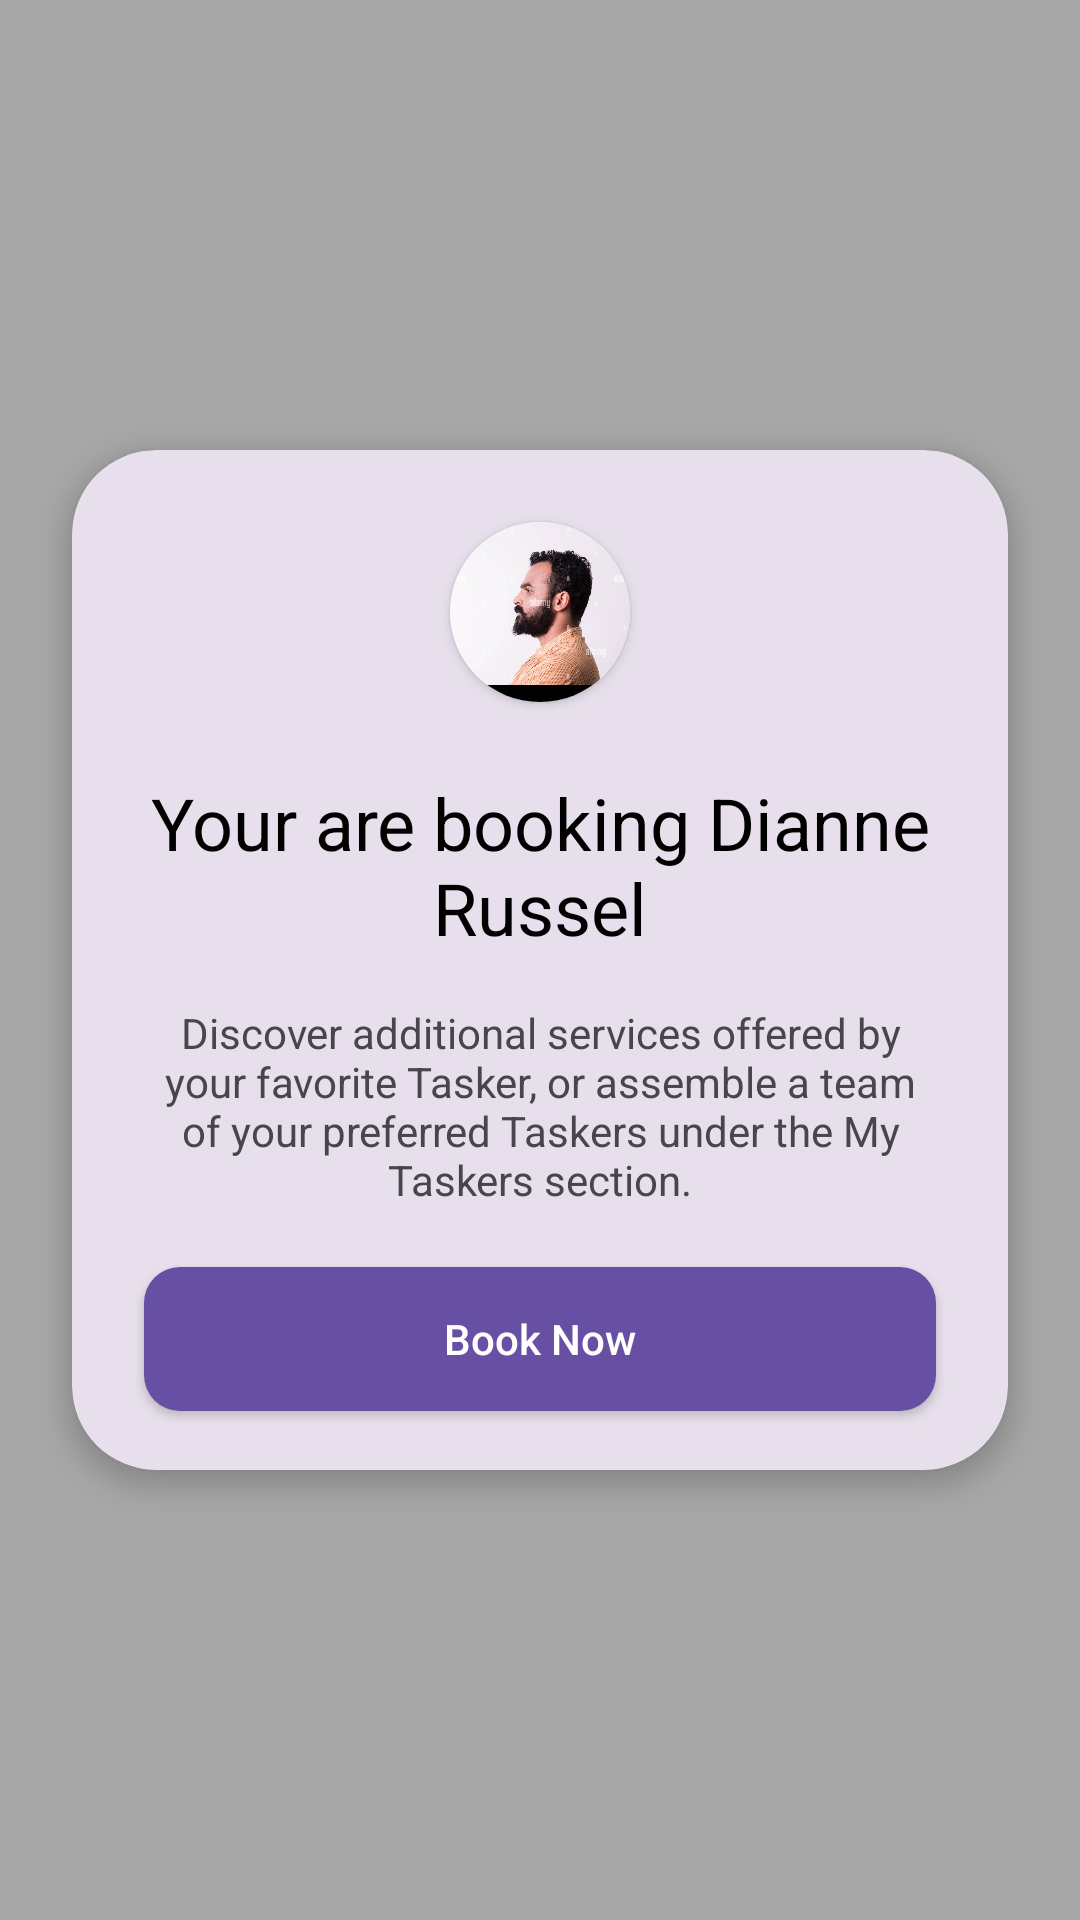

Write the Android layout XML for this screen, with the resource values it uses.
<!-- AndroidManifest.xml: application theme Theme.Workoo -->
<!-- res/layout/confirm_popup_window.xml -->
<?xml version="1.0" encoding="utf-8"?>

<androidx.constraintlayout.widget.ConstraintLayout xmlns:android="http://schemas.android.com/apk/res/android"
    xmlns:app="http://schemas.android.com/apk/res-auto"
    xmlns:tools="http://schemas.android.com/tools"
    android:layout_width="wrap_content"
    android:background="#55000000"
    android:layout_height="match_parent">

    <androidx.cardview.widget.CardView
        android:layout_width="match_parent"
        android:layout_height="340dp"
        android:layout_margin="24dp"
        android:backgroundTint="@color/lightPurple"
        app:cardCornerRadius="28dp"
        app:cardElevation="5dp"
        app:layout_constraintBottom_toBottomOf="parent"
        app:layout_constraintEnd_toEndOf="parent"
        app:layout_constraintStart_toStartOf="parent"
        app:layout_constraintTop_toTopOf="parent">

        <androidx.constraintlayout.widget.ConstraintLayout
            android:layout_width="match_parent"
            android:layout_height="match_parent">

            <androidx.cardview.widget.CardView
                android:id="@+id/cardView8"
                android:layout_width="60dp"
                android:layout_height="60dp"
                android:layout_marginTop="24dp"
                app:cardCornerRadius="150dp"
                app:layout_constraintEnd_toEndOf="parent"
                app:layout_constraintStart_toStartOf="parent"
                app:layout_constraintTop_toTopOf="parent">

                <ImageView
                    android:layout_width="match_parent"
                    android:layout_height="match_parent"
                    android:scaleType="centerCrop"
                    android:src="@drawable/profile_four" />
            </androidx.cardview.widget.CardView>

            <TextView
                android:id="@+id/textView49"
                android:layout_width="wrap_content"
                android:layout_height="wrap_content"
                android:layout_margin="24dp"
                android:paddingStart="24dp"
                android:paddingEnd="24dp"
                android:text="Your are booking Dianne Russel"
                android:textAlignment="center"
                android:textColor="@color/black"
                android:textSize="24dp"
                app:layout_constraintEnd_toEndOf="parent"
                app:layout_constraintStart_toStartOf="parent"
                app:layout_constraintTop_toBottomOf="@+id/cardView8" />

            <TextView
                android:id="@+id/textView53"
                android:layout_width="0dp"
                android:layout_height="wrap_content"
                android:layout_marginStart="24dp"
                android:layout_marginTop="16dp"
                android:layout_marginEnd="24dp"
                android:text="Discover additional services offered by your favorite Tasker, or assemble a team of your preferred Taskers under the My Taskers section."
                android:textAlignment="center"
                android:textColor="@color/lightBlack"
                android:textSize="14dp"
                app:layout_constraintEnd_toEndOf="parent"
                app:layout_constraintStart_toStartOf="parent"
                app:layout_constraintTop_toBottomOf="@+id/textView49" />

            <Button
                android:id="@+id/bookNowBtn"
                android:layout_width="match_parent"
                android:layout_height="wrap_content"
                android:layout_marginStart="24dp"
                android:layout_marginEnd="24dp"
                android:background="@drawable/button_background"
                android:text="Book Now"
                android:textAllCaps="false"

                android:textColor="@color/white"
                app:layout_constraintBottom_toBottomOf="parent"
                app:layout_constraintEnd_toEndOf="parent"
                app:layout_constraintStart_toStartOf="parent"
                app:layout_constraintTop_toBottomOf="@+id/textView53" />

        </androidx.constraintlayout.widget.ConstraintLayout>
    </androidx.cardview.widget.CardView>

</androidx.constraintlayout.widget.ConstraintLayout>
<!-- resources referenced by this layout -->
<resources>
  <color name="black">#FF000000</color>
  <color name="lightBlack">#49454F</color>
  <color name="lightPurple">#E7E0Ec</color>
  <color name="white">#FFFFFFFF</color>
  <!-- drawable button_background (drawable) -->
  <?xml version="1.0" encoding="utf-8"?>
  
      <shape xmlns:android="http://schemas.android.com/apk/res/android">
      <solid android:color="#6750A4" />
          <corners android:radius="12dp" />  
      </shape>
  <!-- drawable profile_four: jpg bitmap (drawable, 83357 bytes) -->
  <style name="Theme.Workoo" parent="Base.Theme.Workoo">
      </style>
  <style name="Base.Theme.Workoo" parent="Theme.AppCompat.Light.NoActionBar">
  
          
          
      </style>
</resources>
